Run: headless pygame with SDL's dummy video driver; simulated clock (each Clock.tick advances the game by its frame time, no real sleeping); random seed 0; keys injected as events and as key.get_pressed() state; no mouse input.
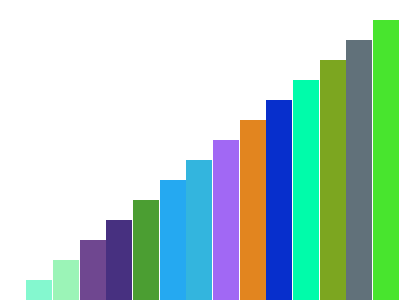
Frame 1 of 4 · flips 1–60 · no input
Frame 2 of 4 · flips 61–180 · tapped SPACE, RETURN · held RIGHT (→), D · screen unchanged from frame 1, image omitted
Frame 3 of 4 · flips 181–300 · held DOWN (↓), S · screen unchanged from frame 2, image omitted
Frame 4 of 4 · flips 301–420 · held LEFT (←), A, UP (↑), W · screen unchanged from frame 3, image omitted

The pygame program that drew these frames:

import pygame as pg, random
pg.init()
pg.display.set_caption("Histogram")
(sirina, visina) = (400, 300)
prozor = pg.display.set_mode((sirina, visina))
prozor.fill(pg.Color("white"))


# funkcija koja gradi nasumično odabranu boju
def nasumicna_boja():
    return (random.randint(0, 255), random.randint(0, 255), random.randint(0, 255))

# broj histograma
broj_histograma = 15
# dimenzija histograma
a = sirina / broj_histograma
b = visina / broj_histograma
# prolazimo kroz sva polja
for i in range(broj_histograma):
    pg.draw.rect(prozor, nasumicna_boja(), (i*a, visina-i*b, a, i*b))

pg.display.update()
while pg.event.wait().type != pg.QUIT:
    pass
pg.quit()
